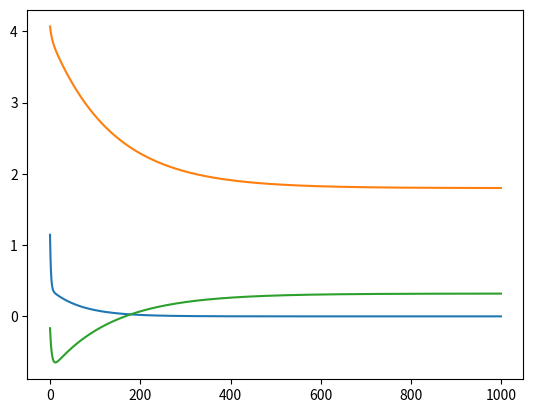

Write the Python code that produced this figure.
# -*- coding: utf-8 -*-
"""exam17_principles_of_learning.ipynb

Automatically generated by Colaboratory.

Original file is located at
    https://colab.research.google.com/<link-removed>
"""

class add_graph:
  def __init__(self):
    pass
  def forward(self, x, y):
    out = x + y
    return out
  def backward(self, dout):
    dx = 1 * dout
    dy = 1 * dout
    return dx, dy

class mul_graph:
  def __init__(self):
    self.x = None
    self.y = None
  def forward(self, x, y):
    self.x = x
    self.y = y
    out = x * y
    return out
  def backward(self, dout):
    dx = self.y * dout
    dy = self.x * dout
    return dx, dy

class mse_graph:
  def __init__(self):
    self.loss = None
    self.y = None
    self.t = None
    self.x = None
  
  def forward(self, y, t):
    self.t = t
    self.y = y
    self.loss = np.square(self.t - self.y).sum() / self.t.shape[0]
    return self.loss
  
  def backward(self, x, dout=1):
    data_size = self.t.shape[0]
    dweight_mse = (((self.y - self.t) * x).sum() * 2 / data_size)
    dbias_mse = (self.y - self.t).sum() * 2 / data_size
    return dweight_mse, dbias_mse

apple = 100
apple_num = 2
orange = 150
orange_num = 3
tax = 1.1

mul_apple_graph = mul_graph()
mul_orange_graph = mul_graph()
add_apple_orange_graph = add_graph()
mul_tax_graph = mul_graph()

apple_price = mul_apple_graph.forward(apple, apple_num)
orange_price = mul_orange_graph.forward(orange, orange_num)
all_price = add_apple_orange_graph.forward(apple_price, orange_price)
total_price = mul_tax_graph.forward(all_price, tax)
print(total_price)

dprice = 1
dall_price, dtax = mul_tax_graph.backward(dprice)
dapple_price, dorange_price = add_apple_orange_graph.backward(dall_price)
dorange, dorange_num = mul_orange_graph.backward(dorange_price)
dapple, dapple_num = mul_apple_graph.backward(dapple_price)
print('dApple', dapple)
print('dApple_num', dapple_num)
print('dOrange', dorange)
print('dOrange_num', dorange_num)

import numpy as np

def celsius_to_fahrenheit(x):
  return 1.8 * x + 32

weight = np.random.uniform(0, 5, 1)
print(weight)
bias = 0
data_C = np.array(range(100))
data_F = celsius_to_fahrenheit(data_C)
scaled_data_C = data_C / 100
scaled_data_F = data_F / 100
print(scaled_data_C)
print(scaled_data_F)

weight_graph = mul_graph()
bias_graph = add_graph()

weighted_data = weight_graph.forward(weight, scaled_data_C)
predict_data = bias_graph.forward(weighted_data, bias)
print(predict_data)

dout = 1
dbias, dbiased_data = bias_graph.backward(dout)
dweight, dscaled_data_C = weight_graph.backward(dbiased_data)
print(dbias)
print(dweight)

mseGraph = mse_graph()
mse = mseGraph.forward(predict_data, scaled_data_F)
print(mse)

weight_mse_gradient, bias_mse_gradient = mseGraph.backward(scaled_data_C)
print(weight_mse_gradient)
print(bias_mse_gradient)

learning_rate = 0.1
learned_weight = weight - learning_rate * weight_mse_gradient * np.average(dweight)
print('before learning weight :', weight)
print('after learning weight :', learned_weight)

learned_bias = bias - learning_rate * bias_mse_gradient * dbias
print('before learning bias :', bias)
print('after learning bias :', learned_bias)

error_list = []
weight_list = []
bias_list = []
for i in range(1000):
  #forward
  weighted_data = weight_graph.forward(weight, scaled_data_C)
  predict_data = bias_graph.forward(weighted_data, bias)
  #backward
  dout = 1
  dbias, dbiased_data = bias_graph.backward(dout)
  dweight, _ = weight_graph.backward(dbiased_data)
  #mse
  mse = mseGraph.forward(predict_data, scaled_data_F)
  error_list.append(mse)
  weight_mse_gradient, bias_mse_gradient = mseGraph.backward(scaled_data_C)
  #learning
  weight = weight - learning_rate * weight_mse_gradient * np.average(dweight)
  weight_list.append(weight)
  bias = bias - learning_rate * bias_mse_gradient * dbias
  bias_list.append(bias)
print(weight)
print(bias)

import matplotlib.pyplot as plt

plt.plot(error_list)
plt.show()

plt.plot(weight_list)
plt.show()

plt.plot(bias_list)
plt.show()

